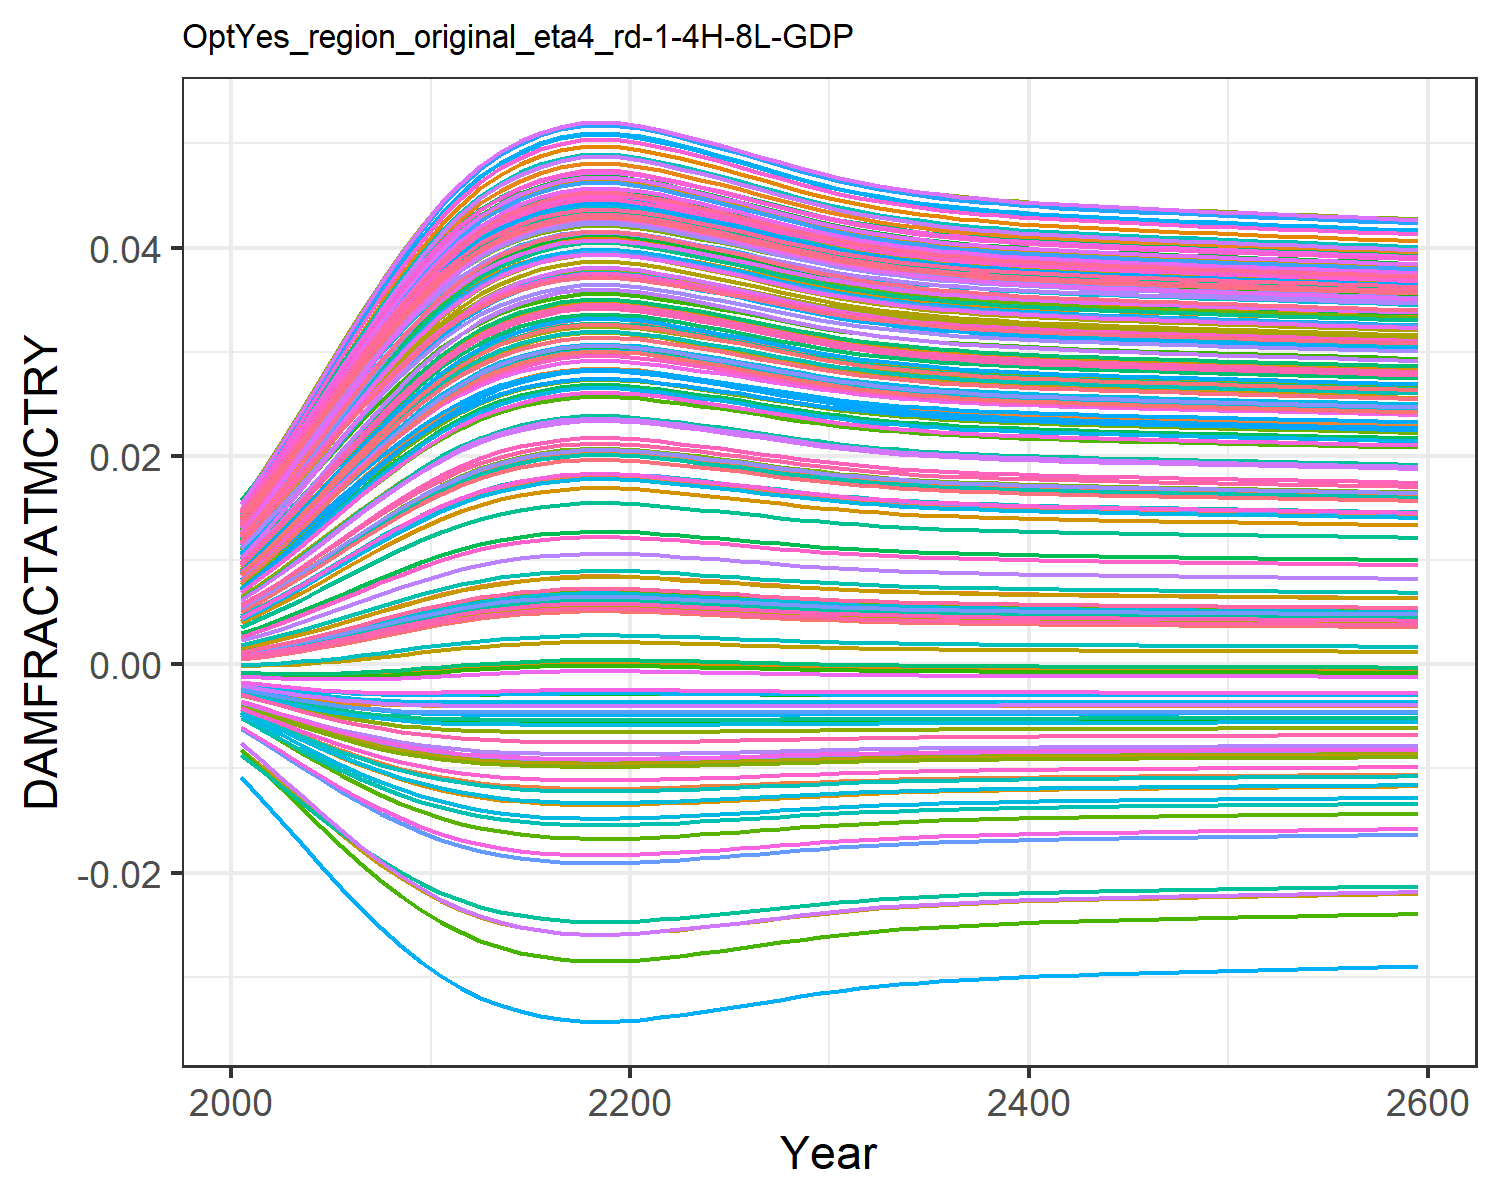

The file beside this chart, header and first rows:
0.0004944558363300738, 0.009035041868853537, 0.0010779841660710774, 0.0127878253965087, 0.00461966740140384, -0.0036702585896140017, 0.005396870574371772, -0.004468618289771348, 0.0015197870186281555, 0.007712177554695604, -0.002175850673307704, 0.01452616220537947, 0.014177142238750337, 0.011646475765467606, -0.0008179012320524119, 0.01390162019000104, 0.012861461062364172, -0.0023375822918926628, -0.004484082233695831, 0.01275811598117009, 0.004026221859281131, 0.00963568972124365, 0.014346147544533642, 0.01391696621400593
0.0007213, 0.01085, 0.001388, 0.0153, 0.005549, -0.004316, 0.006476, -0.005253, 0.001935, 0.009241, -0.002498, 0.01711, 0.01691, 0.01386, -0.0008842, 0.01658, 0.01499, -0.002698, -0.005372, 0.01512, 0.004919, 0.01155, 0.01675, 0.01646
0.0009787, 0.01273, 0.001732, 0.0179, 0.006529, -0.004954, 0.007608, -0.006029, 0.002386, 0.01084, -0.002799, 0.01979, 0.01974, 0.01616, -0.0009279, 0.01936, 0.01718, -0.003041, -0.006258, 0.01756, 0.005861, 0.01354, 0.01923, 0.01909
0.001275, 0.01473, 0.002118, 0.02065, 0.007582, -0.005591, 0.008815, -0.006808, 0.002884, 0.01253, -0.00308, 0.02262, 0.02273, 0.0186, -0.0009461, 0.02229, 0.01948, -0.003369, -0.007156, 0.02013, 0.006875, 0.01564, 0.02182, 0.02185
0.001605, 0.01679, 0.002541, 0.02347, 0.008682, -0.006206, 0.01007, -0.007564, 0.003419, 0.01429, -0.003329, 0.02552, 0.02579, 0.02111, -0.000935, 0.0253, 0.02184, -0.003669, -0.008036, 0.02276, 0.007935, 0.0178, 0.02447, 0.02468
0.001962, 0.01885, 0.00299, 0.02629, 0.009803, -0.006782, 0.01133, -0.008276, 0.003979, 0.01605, -0.003539, 0.02841, 0.02885, 0.02363, -0.0008936, 0.0283, 0.02417, -0.003933, -0.008876, 0.02538, 0.009015, 0.01996, 0.0271, 0.0275
0.002336, 0.02088, 0.003453, 0.02904, 0.01092, -0.007306, 0.01258, -0.008928, 0.004548, 0.01778, -0.003705, 0.03123, 0.03184, 0.02609, -0.0008239, 0.03123, 0.02644, -0.004155, -0.009654, 0.02794, 0.01009, 0.02207, 0.02965, 0.03024
0.002717, 0.02281, 0.003919, 0.03167, 0.012, -0.007771, 0.01379, -0.009511, 0.005113, 0.01945, -0.003828, 0.03392, 0.03469, 0.02844, -0.0007303, 0.03402, 0.0286, -0.004334, -0.01036, 0.03037, 0.01113, 0.02408, 0.03207, 0.03285
0.003097, 0.02464, 0.004378, 0.03414, 0.01303, -0.008178, 0.01494, -0.01002, 0.005664, 0.02103, -0.003912, 0.03645, 0.03737, 0.03067, -0.0006181, 0.03665, 0.03061, -0.004473, -0.01099, 0.03265, 0.01213, 0.02598, 0.03432, 0.0353
0.003468, 0.02635, 0.004822, 0.03643, 0.014, -0.008528, 0.01601, -0.01047, 0.006193, 0.0225, -0.003963, 0.03879, 0.03987, 0.03274, -0.0004927, 0.03908, 0.03248, -0.004576, -0.01155, 0.03477, 0.01307, 0.02775, 0.03641, 0.03757
0.003825, 0.02792, 0.005247, 0.03854, 0.01491, -0.008827, 0.01701, -0.01085, 0.006693, 0.02386, -0.003986, 0.04095, 0.04215, 0.03464, -0.0003596, 0.04132, 0.03418, -0.00465, -0.01204, 0.03671, 0.01395, 0.02937, 0.03831, 0.03965
0.004137, 0.02925, 0.005616, 0.04032, 0.01568, -0.009061, 0.01785, -0.01116, 0.007126, 0.02501, -0.003988, 0.04276, 0.04408, 0.03625, -0.000234, 0.04321, 0.03561, -0.004695, -0.01243, 0.03834, 0.0147, 0.03074, 0.03991, 0.0414
0.004403, 0.03034, 0.005928, 0.04178, 0.01633, -0.009243, 0.01855, -0.0114, 0.007489, 0.02597, -0.003977, 0.04425, 0.04567, 0.03758, -0.0001212, 0.04476, 0.03679, -0.004722, -0.01275, 0.03968, 0.01532, 0.03186, 0.04122, 0.04284
0.004624, 0.03123, 0.006186, 0.04296, 0.01685, -0.009382, 0.01912, -0.01158, 0.007789, 0.02674, -0.003961, 0.04546, 0.04696, 0.03866, -2.3818986080572768e-5, 0.04602, 0.03774, -0.004736, -0.01299, 0.04077, 0.01583, 0.03278, 0.04228, 0.044
0.004802, 0.03194, 0.006394, 0.04391, 0.01727, -0.009487, 0.01958, -0.01172, 0.00803, 0.02736, -0.003942, 0.04642, 0.04798, 0.03951, 5.7454907798347096e-5, 0.04701, 0.03849, -0.004742, -0.01318, 0.04163, 0.01623, 0.0335, 0.04312, 0.04493
0.004941, 0.03248, 0.006556, 0.04463, 0.01759, -0.009565, 0.01993, -0.01182, 0.008217, 0.02783, -0.003925, 0.04716, 0.04876, 0.04017, 0.0001222, 0.04778, 0.03907, -0.004744, -0.01332, 0.04229, 0.01655, 0.03406, 0.04376, 0.04563
0.005042, 0.03287, 0.006674, 0.04515, 0.01783, -0.009619, 0.02018, -0.0119, 0.008352, 0.02817, -0.003911, 0.04769, 0.04932, 0.04064, 0.0001699, 0.04833, 0.03948, -0.004744, -0.01342, 0.04277, 0.01677, 0.03446, 0.04422, 0.04614
0.005103, 0.03311, 0.006744, 0.04546, 0.01797, -0.009651, 0.02033, -0.01194, 0.008433, 0.02838, -0.003902, 0.048, 0.04966, 0.04093, 0.000199, 0.04866, 0.03973, -0.004743, -0.01348, 0.04305, 0.01691, 0.0347, 0.04449, 0.04645
0.005122, 0.03318, 0.006766, 0.04555, 0.01801, -0.009661, 0.02038, -0.01195, 0.008458, 0.02844, -0.0039, 0.0481, 0.04977, 0.04102, 0.000208, 0.04876, 0.0398, -0.004743, -0.0135, 0.04314, 0.01695, 0.03478, 0.04458, 0.04654
0.005104, 0.03311, 0.006745, 0.04546, 0.01797, -0.009651, 0.02033, -0.01194, 0.008434, 0.02838, -0.003902, 0.04801, 0.04966, 0.04093, 0.0001991, 0.04866, 0.03973, -0.004743, -0.01348, 0.04305, 0.01691, 0.0347, 0.04449, 0.04645
0.005057, 0.03293, 0.006691, 0.04522, 0.01786, -0.009627, 0.02022, -0.01191, 0.008371, 0.02822, -0.003909, 0.04776, 0.0494, 0.04071, 0.0001768, 0.04841, 0.03954, -0.004744, -0.01343, 0.04283, 0.0168, 0.03452, 0.04428, 0.04621
0.004989, 0.03267, 0.006611, 0.04487, 0.0177, -0.009591, 0.02005, -0.01186, 0.00828, 0.02799, -0.003919, 0.04741, 0.04902, 0.04039, 0.0001444, 0.04804, 0.03926, -0.004744, -0.01337, 0.04251, 0.01665, 0.03425, 0.04397, 0.04587
0.004907, 0.03235, 0.006517, 0.04445, 0.01751, -0.009546, 0.01984, -0.0118, 0.008171, 0.02772, -0.00393, 0.04698, 0.04857, 0.04001, 0.0001062, 0.04759, 0.03893, -0.004744, -0.01329, 0.04213, 0.01647, 0.03393, 0.0436, 0.04546
0.004822, 0.03202, 0.006417, 0.04401, 0.01732, -0.009498, 0.01963, -0.01173, 0.008056, 0.02742, -0.00394, 0.04653, 0.04809, 0.03961, 6.646611263554396e-5, 0.04712, 0.03857, -0.004743, -0.0132, 0.04172, 0.01628, 0.03358, 0.04321, 0.04503
0.004737, 0.03168, 0.006318, 0.04356, 0.01712, -0.009449, 0.01941, -0.01167, 0.007942, 0.02713, -0.00395, 0.04607, 0.04761, 0.0392, 2.743166049681443e-5, 0.04665, 0.03822, -0.00474, -0.01311, 0.04132, 0.01608, 0.03324, 0.04281, 0.04459
0.004647, 0.03133, 0.006213, 0.04309, 0.01691, -0.009396, 0.01918, -0.0116, 0.007821, 0.02682, -0.003958, 0.04559, 0.04709, 0.03877, -1.3287674809307239e-5, 0.04615, 0.03784, -0.004737, -0.01302, 0.04088, 0.01588, 0.03287, 0.04239, 0.04413
0.00455, 0.03094, 0.006101, 0.04257, 0.01668, -0.009337, 0.01894, -0.01152, 0.00769, 0.02649, -0.003967, 0.04507, 0.04653, 0.0383, -5.6472443497661024e-5, 0.0456, 0.03743, -0.004732, -0.01291, 0.04041, 0.01566, 0.03248, 0.04193, 0.04362
0.004455, 0.03056, 0.005989, 0.04206, 0.01645, -0.009277, 0.01869, -0.01144, 0.007561, 0.02615, -0.003974, 0.04454, 0.04598, 0.03784, -9.847127090722692e-5, 0.04506, 0.03701, -0.004726, -0.0128, 0.03994, 0.01544, 0.03208, 0.04147, 0.04312
0.004366, 0.03019, 0.005884, 0.04158, 0.01624, -0.009218, 0.01846, -0.01136, 0.007438, 0.02583, -0.003979, 0.04405, 0.04545, 0.03739, -0.0001374, 0.04454, 0.03662, -0.004719, -0.0127, 0.0395, 0.01523, 0.03171, 0.04104, 0.04264
0.004284, 0.02986, 0.005788, 0.04113, 0.01604, -0.009163, 0.01824, -0.01129, 0.007327, 0.02554, -0.003983, 0.04359, 0.04496, 0.03699, -0.0001724, 0.04407, 0.03627, -0.004711, -0.01261, 0.03908, 0.01504, 0.03136, 0.04064, 0.0422
0.004211, 0.02955, 0.005702, 0.04072, 0.01586, -0.009113, 0.01805, -0.01123, 0.007226, 0.02528, -0.003986, 0.04318, 0.04452, 0.03662, -0.0002034, 0.04364, 0.03594, -0.004704, -0.01252, 0.03871, 0.01487, 0.03105, 0.04028, 0.0418
0.004146, 0.02928, 0.005626, 0.04036, 0.0157, -0.009067, 0.01788, -0.01117, 0.007137, 0.02504, -0.003988, 0.04281, 0.04413, 0.03629, -0.0002305, 0.04326, 0.03565, -0.004696, -0.01244, 0.03838, 0.01472, 0.03077, 0.03995, 0.04145
0.004089, 0.02904, 0.005559, 0.04004, 0.01556, -0.009027, 0.01772, -0.01111, 0.007059, 0.02484, -0.003988, 0.04248, 0.04379, 0.036, -0.000254, 0.04292, 0.03539, -0.004689, -0.01237, 0.03809, 0.01458, 0.03053, 0.03967, 0.04113
0.004039, 0.02883, 0.0055, 0.03976, 0.01544, -0.00899, 0.01759, -0.01107, 0.00699, 0.02465, -0.003989, 0.0422, 0.04348, 0.03575, -0.0002743, 0.04262, 0.03517, -0.004683, -0.01231, 0.03783, 0.01446, 0.03031, 0.03942, 0.04086
0.003996, 0.02865, 0.005449, 0.03952, 0.01533, -0.008958, 0.01747, -0.01102, 0.00693, 0.02449, -0.003989, 0.04195, 0.04322, 0.03553, -0.0002918, 0.04236, 0.03497, -0.004677, -0.01226, 0.03761, 0.01436, 0.03012, 0.03919, 0.04062
0.003958, 0.02849, 0.005404, 0.0393, 0.01524, -0.00893, 0.01737, -0.01099, 0.006878, 0.02435, -0.003989, 0.04173, 0.04298, 0.03533, -0.000307, 0.04213, 0.0348, -0.004671, -0.01221, 0.03741, 0.01427, 0.02996, 0.039, 0.04041
0.003925, 0.02835, 0.005365, 0.03911, 0.01516, -0.008905, 0.01728, -0.01096, 0.006832, 0.02423, -0.003988, 0.04153, 0.04278, 0.03516, -0.0003202, 0.04193, 0.03464, -0.004666, -0.01217, 0.03724, 0.01419, 0.02981, 0.03883, 0.04022
0.003896, 0.02823, 0.005331, 0.03895, 0.01509, -0.008882, 0.0172, -0.01093, 0.006792, 0.02413, -0.003988, 0.04136, 0.0426, 0.03501, -0.0003317, 0.04176, 0.03451, -0.004662, -0.01213, 0.03708, 0.01412, 0.02968, 0.03868, 0.04006
0.003871, 0.02812, 0.005301, 0.0388, 0.01502, -0.008863, 0.01713, -0.0109, 0.006757, 0.02403, -0.003987, 0.04122, 0.04244, 0.03488, -0.0003416, 0.0416, 0.03439, -0.004658, -0.0121, 0.03695, 0.01406, 0.02957, 0.03855, 0.03991
0.003848, 0.02802, 0.005274, 0.03867, 0.01497, -0.008845, 0.01707, -0.01088, 0.006726, 0.02395, -0.003987, 0.04108, 0.0423, 0.03476, -0.0003505, 0.04146, 0.03429, -0.004654, -0.01207, 0.03683, 0.014, 0.02947, 0.03843, 0.03979
0.003828, 0.02793, 0.00525, 0.03856, 0.01492, -0.008829, 0.01702, -0.01086, 0.006697, 0.02387, -0.003986, 0.04096, 0.04217, 0.03466, -0.0003584, 0.04134, 0.0342, -0.00465, -0.01204, 0.03672, 0.01395, 0.02938, 0.03833, 0.03967
0.003809, 0.02785, 0.005228, 0.03845, 0.01487, -0.008815, 0.01696, -0.01084, 0.006672, 0.0238, -0.003985, 0.04085, 0.04206, 0.03456, -0.0003656, 0.04123, 0.03411, -0.004647, -0.01202, 0.03663, 0.01391, 0.0293, 0.03823, 0.03956
0.003792, 0.02778, 0.005208, 0.03835, 0.01483, -0.008801, 0.01692, -0.01082, 0.006648, 0.02374, -0.003985, 0.04075, 0.04195, 0.03447, -0.0003721, 0.04112, 0.03403, -0.004644, -0.012, 0.03653, 0.01387, 0.02922, 0.03814, 0.03947
0.003776, 0.02771, 0.005189, 0.03826, 0.01479, -0.008789, 0.01687, -0.01081, 0.006626, 0.02368, -0.003984, 0.04066, 0.04185, 0.03439, -0.0003782, 0.04103, 0.03396, -0.004641, -0.01198, 0.03645, 0.01383, 0.02915, 0.03806, 0.03938
0.003762, 0.02765, 0.005172, 0.03817, 0.01475, -0.008777, 0.01683, -0.01079, 0.006606, 0.02362, -0.003984, 0.04057, 0.04176, 0.03431, -0.0003839, 0.04093, 0.03389, -0.004639, -0.01196, 0.03637, 0.01379, 0.02909, 0.03798, 0.03929
0.003748, 0.02759, 0.005155, 0.03809, 0.01472, -0.008765, 0.0168, -0.01078, 0.006586, 0.02357, -0.003983, 0.04049, 0.04167, 0.03424, -0.0003892, 0.04085, 0.03382, -0.004636, -0.01194, 0.0363, 0.01376, 0.02902, 0.03791, 0.03921
0.003734, 0.02753, 0.00514, 0.03802, 0.01468, -0.008755, 0.01676, -0.01076, 0.006568, 0.02352, -0.003982, 0.04041, 0.04158, 0.03417, -0.0003943, 0.04077, 0.03376, -0.004633, -0.01192, 0.03623, 0.01373, 0.02896, 0.03784, 0.03914
0.003722, 0.02747, 0.005124, 0.03794, 0.01465, -0.008744, 0.01672, -0.01075, 0.00655, 0.02347, -0.003982, 0.04033, 0.0415, 0.0341, -0.0003992, 0.04069, 0.0337, -0.004631, -0.0119, 0.03616, 0.0137, 0.02891, 0.03777, 0.03906
0.003709, 0.02742, 0.00511, 0.03787, 0.01462, -0.008734, 0.01669, -0.01074, 0.006532, 0.02343, -0.003981, 0.04026, 0.04142, 0.03403, -0.0004039, 0.04061, 0.03364, -0.004629, -0.01189, 0.03609, 0.01367, 0.02885, 0.03771, 0.03899
0.003697, 0.02737, 0.005095, 0.0378, 0.01459, -0.008724, 0.01666, -0.01072, 0.006516, 0.02338, -0.00398, 0.04019, 0.04135, 0.03397, -0.0004084, 0.04053, 0.03358, -0.004626, -0.01187, 0.03602, 0.01364, 0.0288, 0.03764, 0.03892
0.003685, 0.02731, 0.005081, 0.03773, 0.01456, -0.008714, 0.01662, -0.01071, 0.006499, 0.02333, -0.00398, 0.04012, 0.04127, 0.03391, -0.0004129, 0.04046, 0.03353, -0.004624, -0.01185, 0.03596, 0.01361, 0.02874, 0.03758, 0.03885
0.003674, 0.02726, 0.005067, 0.03766, 0.01453, -0.008705, 0.01659, -0.0107, 0.006483, 0.02329, -0.003979, 0.04005, 0.0412, 0.03384, -0.0004173, 0.04039, 0.03347, -0.004622, -0.01184, 0.0359, 0.01358, 0.02869, 0.03752, 0.03878
0.003662, 0.02721, 0.005054, 0.03759, 0.0145, -0.008695, 0.01656, -0.01069, 0.006466, 0.02325, -0.003978, 0.03998, 0.04112, 0.03378, -0.0004216, 0.04031, 0.03341, -0.004619, -0.01182, 0.03583, 0.01355, 0.02864, 0.03746, 0.03872
0.003651, 0.02716, 0.00504, 0.03752, 0.01447, -0.008686, 0.01653, -0.01067, 0.00645, 0.0232, -0.003978, 0.03991, 0.04105, 0.03372, -0.0004259, 0.04024, 0.03336, -0.004617, -0.01181, 0.03577, 0.01352, 0.02858, 0.0374, 0.03865
0.003639, 0.02711, 0.005026, 0.03746, 0.01444, -0.008676, 0.01649, -0.01066, 0.006434, 0.02316, -0.003977, 0.03984, 0.04098, 0.03366, -0.0004302, 0.04017, 0.0333, -0.004615, -0.01179, 0.03571, 0.0135, 0.02853, 0.03733, 0.03858
0.003628, 0.02706, 0.005013, 0.03739, 0.01441, -0.008666, 0.01646, -0.01065, 0.006418, 0.02311, -0.003976, 0.03977, 0.0409, 0.0336, -0.0004345, 0.0401, 0.03325, -0.004612, -0.01178, 0.03565, 0.01347, 0.02848, 0.03727, 0.03852
0.003616, 0.02701, 0.004999, 0.03732, 0.01438, -0.008657, 0.01643, -0.01064, 0.006402, 0.02307, -0.003975, 0.0397, 0.04083, 0.03354, -0.0004388, 0.04003, 0.03319, -0.00461, -0.01176, 0.03558, 0.01344, 0.02843, 0.03721, 0.03845
0.003605, 0.02696, 0.004985, 0.03725, 0.01435, -0.008647, 0.0164, -0.01062, 0.006386, 0.02303, -0.003975, 0.03963, 0.04075, 0.03347, -0.000443, 0.03995, 0.03314, -0.004607, -0.01174, 0.03552, 0.01341, 0.02837, 0.03715, 0.03838
0.003593, 0.02691, 0.004972, 0.03718, 0.01432, -0.008637, 0.01636, -0.01061, 0.006369, 0.02298, -0.003974, 0.03956, 0.04068, 0.03341, -0.0004473, 0.03988, 0.03308, -0.004605, -0.01173, 0.03546, 0.01338, 0.02832, 0.03709, 0.03831
0.003581, 0.02686, 0.004958, 0.03711, 0.01429, -0.008627, 0.01633, -0.0106, 0.006353, 0.02294, -0.003973, 0.03949, 0.0406, 0.03335, -0.0004516, 0.03981, 0.03303, -0.004602, -0.01171, 0.03539, 0.01335, 0.02827, 0.03702, 0.03825
